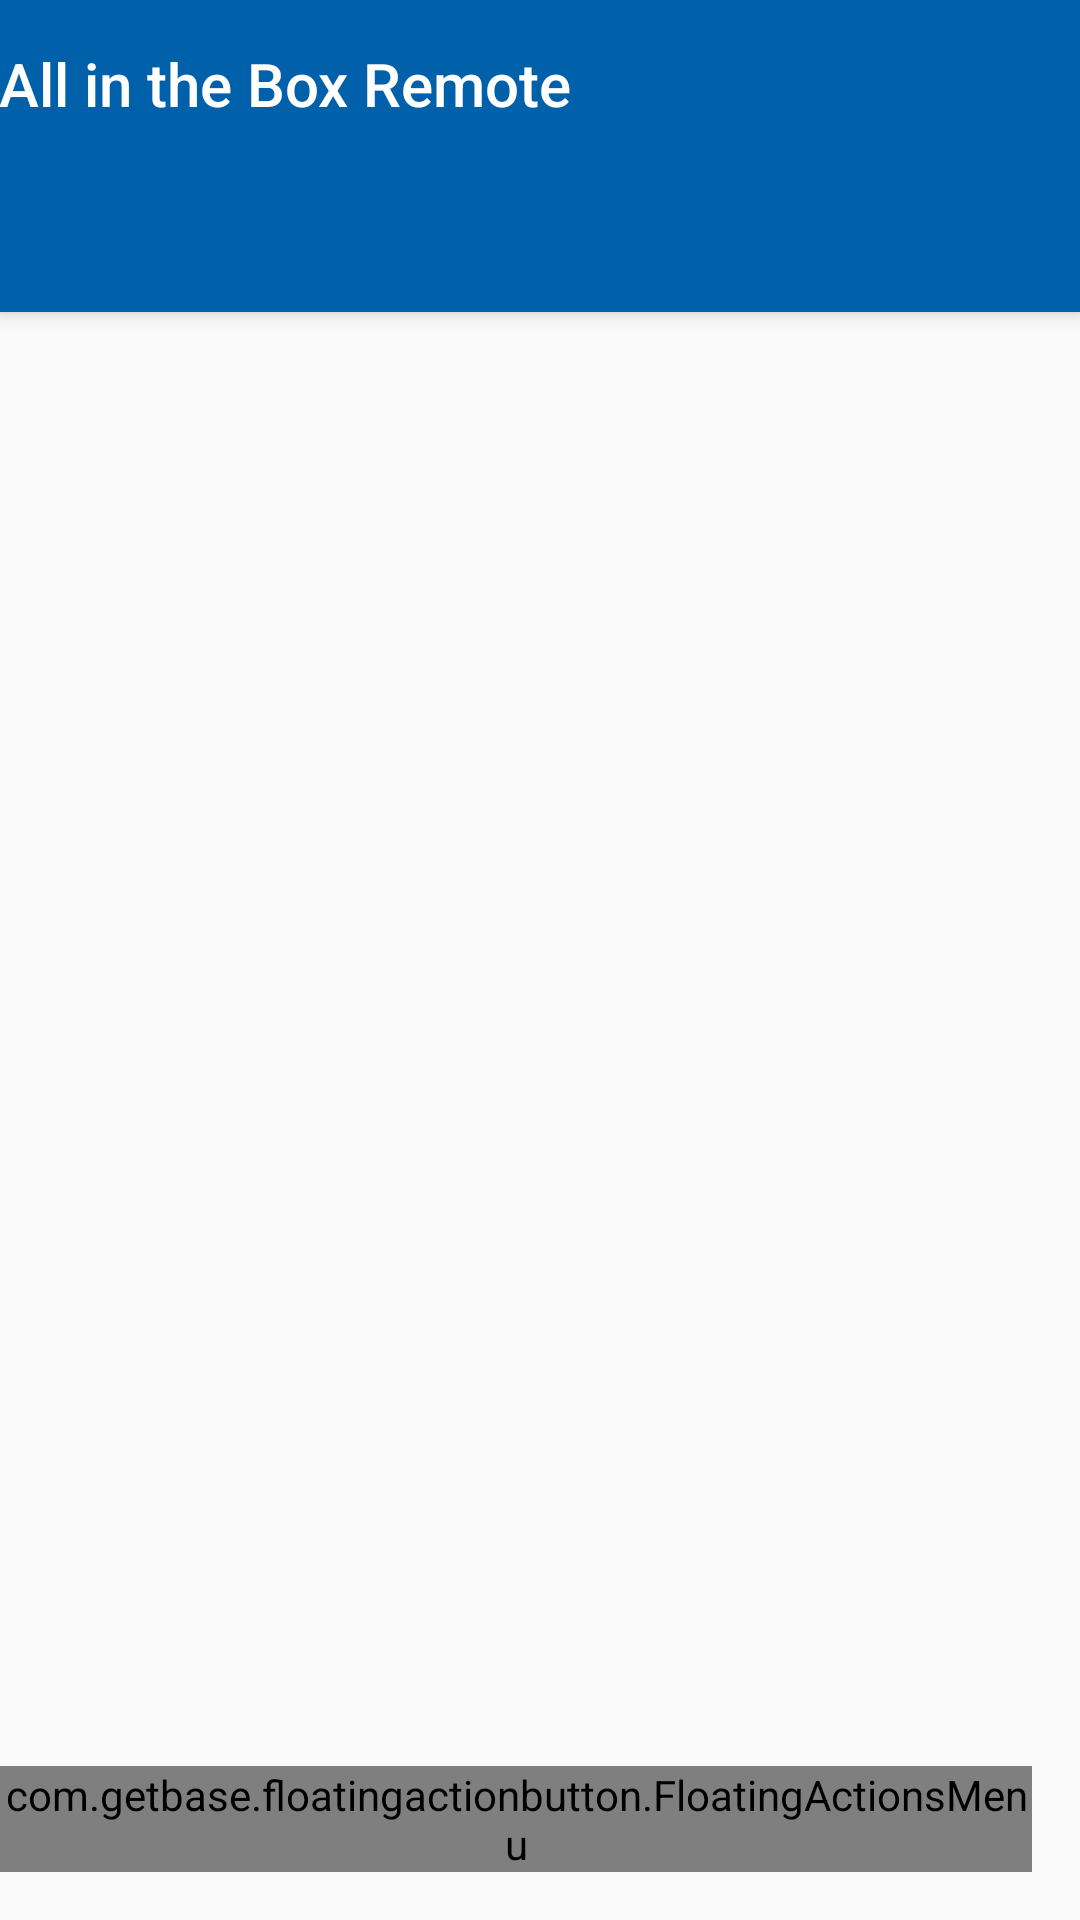

Here is an Android app screen rendered from its layout file. Give the layout XML and the strings, colors and styles it references.
<!-- AndroidManifest.xml: activity theme AppTheme.NoActionBar -->
<!-- res/layout/activity_main.xml -->
<?xml version="1.0" encoding="utf-8"?>
<android.support.design.widget.CoordinatorLayout xmlns:android="http://schemas.android.com/apk/res/android"
    xmlns:app="http://schemas.android.com/apk/res-auto"
    xmlns:fab="http://schemas.android.com/apk/res-auto"
    xmlns:tools="http://schemas.android.com/tools"
    android:layout_width="match_parent"
    android:layout_height="match_parent"
    tools:context=".MainActivity">

    <android.support.design.widget.AppBarLayout
        android:layout_width="match_parent"
        android:layout_height="wrap_content"
        android:theme="@style/AppTheme.AppBarOverlay">

        <TextView
            android:id="@+id/title"
            android:layout_width="wrap_content"
            android:layout_height="wrap_content"
            android:gravity="center"
            android:minHeight="?actionBarSize"
            android:padding="@dimen/appbar_padding"
            android:text="@string/app_name"
            android:textAppearance="@style/TextAppearance.Widget.AppCompat.Toolbar.Title" />

        <android.support.design.widget.TabLayout
            android:id="@+id/tabs"
            android:layout_width="match_parent"
            android:layout_height="wrap_content"
            android:background="?attr/colorPrimary" />

    </android.support.design.widget.AppBarLayout>


    <android.support.v4.view.ViewPager
        android:id="@+id/view_pager"
        android:layout_width="match_parent"
        android:layout_height="match_parent"
        app:layout_behavior="@string/appbar_scrolling_view_behavior" />

    <com.getbase.floatingactionbutton.FloatingActionsMenu
        android:id="@+id/fab_menu"
        android:layout_width="wrap_content"
        android:layout_height="wrap_content"
        android:layout_alignParentTop="true"
        android:layout_alignParentEnd="true"
        android:layout_alignParentRight="true"
        android:layout_gravity="bottom|right"
        android:layout_marginTop="16dp"
        android:layout_marginEnd="16dp"
        android:layout_marginRight="0dp"
        android:layout_marginBottom="16dp"
        fab:fab_addButtonColorNormal="@color/white"
        fab:fab_addButtonColorPressed="@color/white_pressed"
        fab:fab_addButtonPlusIconColor="@color/half_black"
        fab:fab_addButtonSize="normal"
        fab:fab_expandDirection="up"
        fab:fab_labelStyle="@style/menu_labels_style">

        <com.getbase.floatingactionbutton.FloatingActionButton
            android:id="@+id/fab_help"
            android:layout_width="wrap_content"
            android:layout_height="wrap_content"
            fab:fab_icon="@drawable/help"
            app:fabSize="normal"
            app:fab_size="normal"
            fab:fab_colorNormal="@color/white"
            fab:fab_colorPressed="@color/white_pressed"
            fab:fab_title="@string/help" />

        <com.getbase.floatingactionbutton.FloatingActionButton
            android:id="@+id/fab_connect"
            android:layout_width="wrap_content"
            android:layout_height="wrap_content"
            fab:fab_icon="@drawable/connect"
            fab:fab_colorNormal="@color/white"
            fab:fab_colorPressed="@color/white_pressed"
            fab:fab_title="@string/connect" />

        <com.getbase.floatingactionbutton.FloatingActionButton
            android:id="@+id/fab_scanner"
            android:layout_width="wrap_content"
            android:layout_height="wrap_content"
            fab:fab_icon="@drawable/smartphone"
            fab:fab_colorNormal="@color/white"
            fab:fab_colorPressed="@color/white_pressed"
            fab:fab_title="@string/mode" />

        <com.getbase.floatingactionbutton.FloatingActionButton
            android:id="@+id/fab_multi"
            android:layout_width="wrap_content"
            android:layout_height="wrap_content"
            fab:fab_icon="@drawable/multi"
            fab:fab_colorNormal="@color/white"
            fab:fab_colorPressed="@color/white_pressed"
            fab:fab_title="@string/multiselect" />

        <com.getbase.floatingactionbutton.FloatingActionButton
            android:id="@+id/fab_rack"
            android:layout_width="wrap_content"
            android:layout_height="wrap_content"
            fab:fab_icon="@drawable/logo"
            fab:fab_colorNormal="@color/white"
            fab:fab_colorPressed="@color/white_pressed"
            fab:fab_title="@string/rackmanager" />

    </com.getbase.floatingactionbutton.FloatingActionsMenu>

</android.support.design.widget.CoordinatorLayout>
<!-- resources referenced by this layout -->
<resources>
  <color name="half_black">#808080</color>
  <color name="white">#fafafa</color>
  <color name="white_pressed">#f1f1f1</color>
  <!-- drawable connect: png bitmap (drawable-v24, 13708 bytes) -->
  <!-- drawable help: png bitmap (drawable-v24, 14274 bytes) -->
  <!-- drawable logo: png bitmap (drawable-v24, 11061 bytes) -->
  <!-- drawable multi: png bitmap (drawable-v24, 3914 bytes) -->
  <!-- drawable smartphone: png bitmap (drawable-v24, 5707 bytes) -->
  <string name="app_name">All in the Box Remote</string>
  <string name="connect">Connect</string>
  <string name="help">Help</string>
  <string name="mode">Mode</string>
  <string name="multiselect" translatable="false">Multi Select</string>
  <string name="rackmanager" translatable="false">Rack Tool</string>
  <style name="AppTheme.AppBarOverlay" parent="ThemeOverlay.AppCompat.Dark.ActionBar" />
  <style name="menu_labels_style">
          <item name="android:background">@drawable/fab_label_background</item>
          <item name="android:textColor">@color/white</item>
      </style>
  <style name="AppTheme.NoActionBar">
          <item name="windowActionBar">false</item>
          <item name="windowNoTitle">true</item>
      </style>
</resources>
